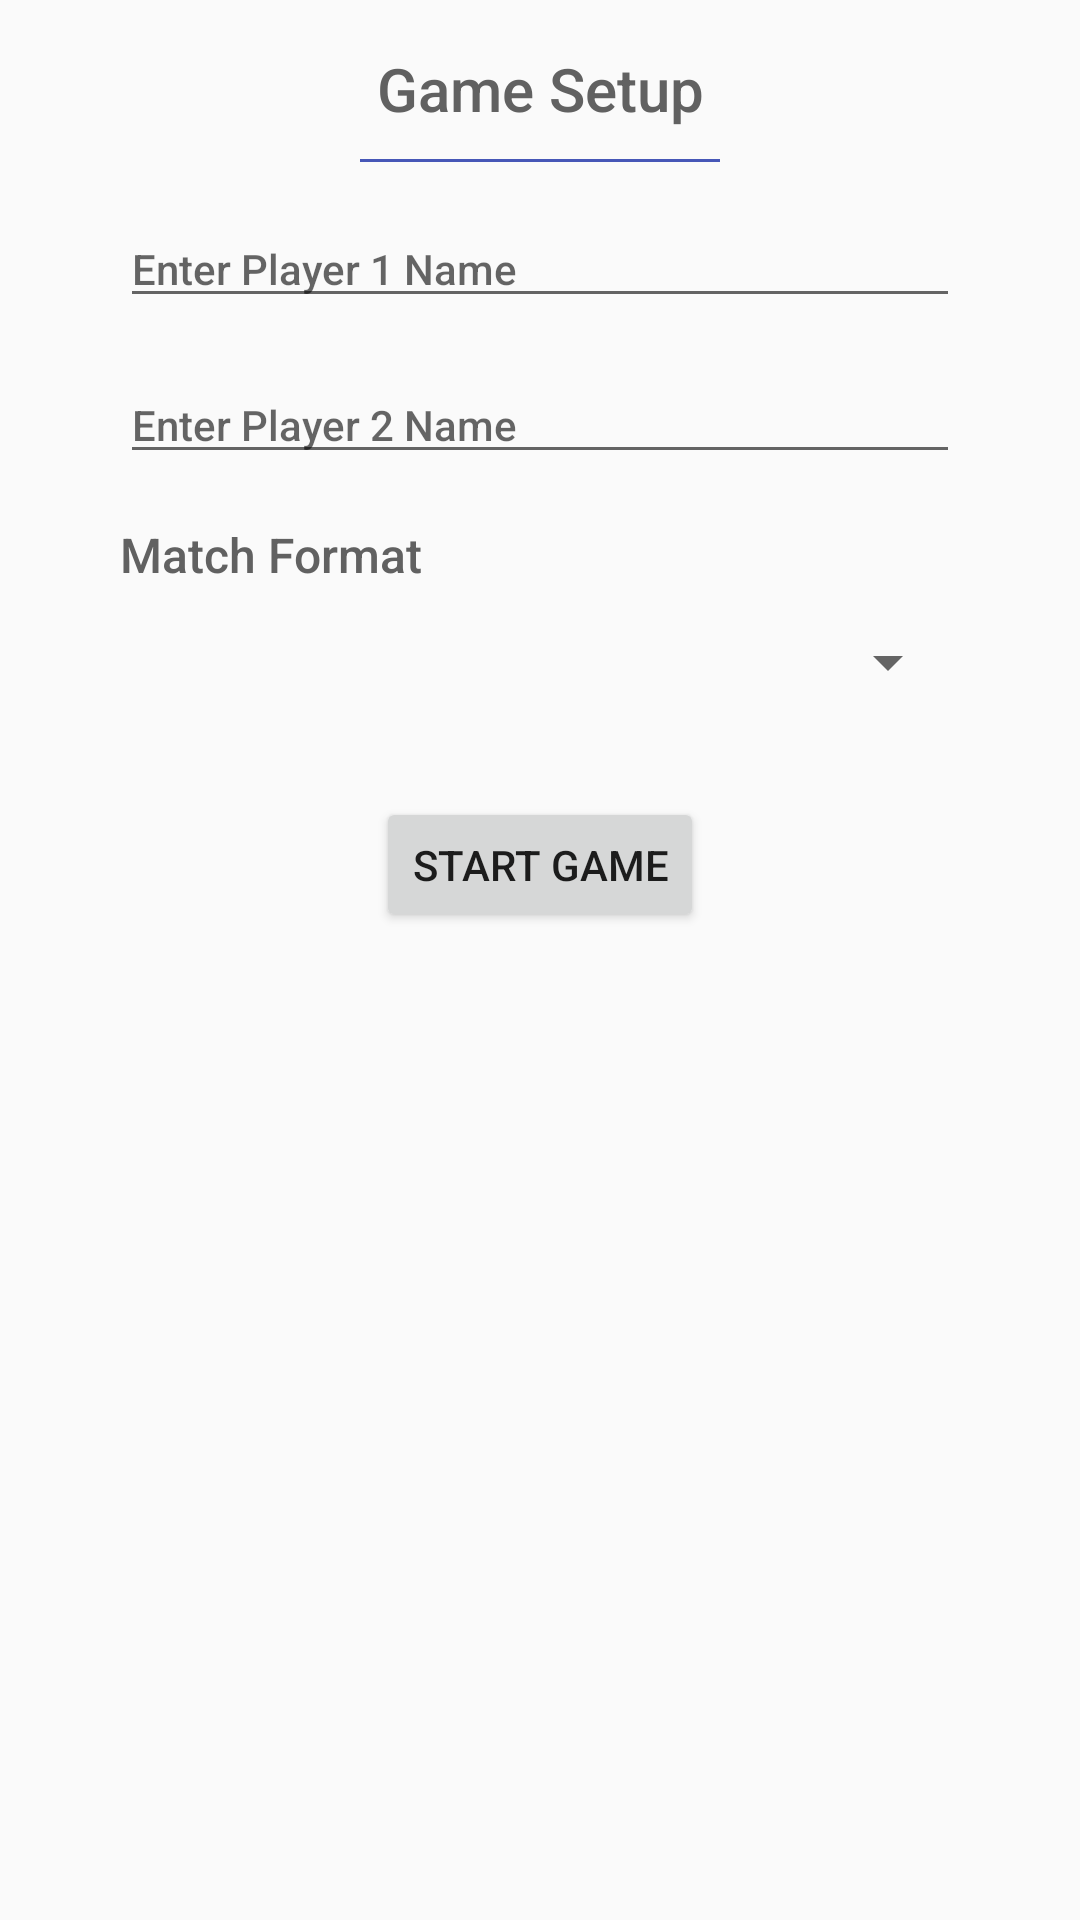

Reconstruct the res/layout file that produces this screen, plus the resources it refers to.
<!-- AndroidManifest.xml: application theme AppTheme -->
<!-- res/layout/start_activity.xml -->
<?xml version="1.0" encoding="utf-8"?>
<ScrollView xmlns:android="http://schemas.android.com/apk/res/android"
    xmlns:tools="http://schemas.android.com/tools"
    android:layout_width="match_parent"
    android:layout_height="wrap_content">

    <LinearLayout
        android:layout_width="match_parent"
        android:layout_height="wrap_content"
        android:orientation="horizontal"
        tools:context="com.example.jeremy.tennisscorekeeperapp.StartActivity">

        <LinearLayout
            android:layout_width="0dp"
            android:layout_height="wrap_content"
            android:layout_weight="1"
            android:orientation="vertical">

            <TextView
                android:layout_width="match_parent"
                android:layout_height="wrap_content"
                android:layout_marginHorizontal="20dp"
                android:layout_marginTop="16dp"
                android:layout_marginBottom="10dp"
                android:fontFamily="sans-serif-medium"
                android:gravity="center_horizontal"
                android:text="@string/game_setup"
                android:textColor="@color/black_grey"
                android:textSize="20sp" />

            <View
                android:layout_width="match_parent"
                android:layout_height="1dp"
                android:layout_gravity="center_horizontal"
                android:layout_marginHorizontal="120dp"
                android:background="@color/colorPrimary"></View>

            <EditText
                android:id="@+id/player1name"
                android:layout_width="match_parent"
                android:layout_height="wrap_content"
                android:layout_marginHorizontal="40dp"
                android:layout_marginTop="16dp"
                android:fontFamily="sans-serif-medium"
                android:hint="@string/player1_name"
                android:inputType="textCapSentences"
                android:textColor="@color/black_grey"
                android:textSize="14sp" />

            <EditText
                android:id="@+id/player2name"
                android:layout_width="match_parent"
                android:layout_height="wrap_content"
                android:layout_marginHorizontal="40dp"
                android:layout_marginTop="16dp"
                android:layout_marginBottom="16dp"
                android:fontFamily="sans-serif-medium"
                android:hint="@string/player2_name"
                android:inputType="textCapSentences"
                android:textColor="@color/black_grey"
                android:textSize="14sp" />

            <TextView
                android:layout_width="match_parent"
                android:layout_height="wrap_content"
                android:layout_marginHorizontal="40dp"
                android:fontFamily="sans-serif-medium"
                android:text="Match Format"
                android:textColor="@color/black_grey"
                android:textSize="16sp" />

            <Spinner
                android:id="@+id/gameLength_spinner"
                android:layout_width="match_parent"
                android:layout_height="50dp"
                android:layout_marginHorizontal="40dp"></Spinner>

            <Button
                style="@style/SecondaryButtonTheme"
                android:layout_gravity="center_horizontal"
                android:layout_marginTop="20dp"
                android:onClick="startBtnClick"
                android:text="@string/start_game" />
        </LinearLayout>
    </LinearLayout>
</ScrollView>
<!-- resources referenced by this layout -->
<resources>
  <color name="black_grey">#616161</color>
  <color name="colorPrimary">#f53f51b5</color>
  <string name="game_setup">Game Setup</string>
  <string name="player1_name">Enter Player 1 Name</string>
  <string name="player2_name">Enter Player 2 Name</string>
  <string name="start_game">Start Game</string>
  <style name="SecondaryButtonTheme">
          <item name="android:layout_width">wrap_content</item>
          <item name="android:layout_height">wrap_content</item>
          <item name="android:fontFamily" tools:targetApi="jelly_bean">sans-serif-medium</item>
          <item name="android:layout_weight">1</item>
          <item name="android:minHeight">45dp</item>
      </style>
  <style name="AppTheme" parent="Theme.AppCompat.Light.DarkActionBar">
          <item name="colorPrimary">@color/colorPrimary</item>
          <item name="colorPrimaryDark">@color/colorPrimaryDark</item>
          <item name="colorAccent">@color/colorAccent</item>
      </style>
  <color name="colorPrimaryDark">#214EF7</color>
  <color name="colorAccent">#E32A60</color>
</resources>
